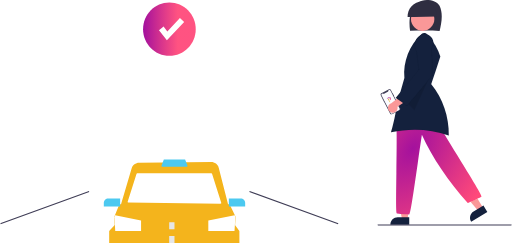
t = 0.00 s
t = 0.53 s: frame unchanged from t = 0.00 s, image omitted
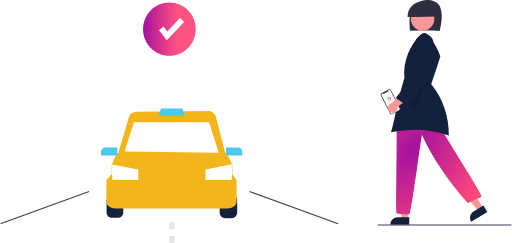
t = 1.15 s
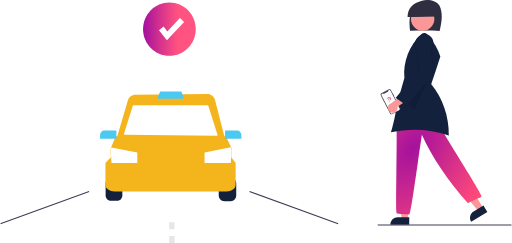
t = 1.73 s
t = 2.58 s: frame unchanged from t = 1.73 s, image omitted
t = 3.00 s: frame unchanged from t = 1.73 s, image omitted

The animated SVG that drew these frames (rendered in a browser with its animation timeline set to each time). Animation: 1 CSS @keyframes rule; one cycle of 3.00 s.

<svg id="e2DHNXsmgwK1" xmlns="http://www.w3.org/2000/svg" xmlns:xlink="http://www.w3.org/1999/xlink" viewBox="0 0 360 171" shape-rendering="geometricPrecision" text-rendering="geometricPrecision">
<style><![CDATA[
#e2DHNXsmgwK4_to {animation: e2DHNXsmgwK4_to__to 3000ms linear 1 normal forwards}@keyframes e2DHNXsmgwK4_to__to { 0% {offset-distance: 0%} 23.333333% {offset-distance: 0%} 43.333333% {offset-distance: 100%} 100% {offset-distance: 100%}}
]]></style>
<defs><radialGradient id="e2DHNXsmgwK23-fill" cx="0" cy="0" r="1" spreadMethod="pad" gradientUnits="userSpaceOnUse" gradientTransform="matrix(46.499901 31 -51.058899 76.5882 290.5 104.5)"><stop id="e2DHNXsmgwK23-fill-0" offset="0%" stop-color="#a4119d"/><stop id="e2DHNXsmgwK23-fill-1" offset="100%" stop-color="rgba(255,48,104,0.88)"/></radialGradient><linearGradient id="e2DHNXsmgwK33-fill" x1="101" y1="20.9999" x2="125" y2="20.9999" spreadMethod="pad" gradientUnits="userSpaceOnUse" gradientTransform="translate(0 0)"><stop id="e2DHNXsmgwK33-fill-0" offset="0%" stop-color="#a4119d"/><stop id="e2DHNXsmgwK33-fill-1" offset="100%" stop-color="rgba(255,48,104,0.83)"/></linearGradient><linearGradient id="e2DHNXsmgwK36-fill" x1="273.052" y1="68.4617" x2="274.225" y2="70.6267" spreadMethod="pad" gradientUnits="userSpaceOnUse" gradientTransform="translate(0 0)"><stop id="e2DHNXsmgwK36-fill-0" offset="0%" stop-color="#a4119d"/><stop id="e2DHNXsmgwK36-fill-1" offset="100%" stop-color="#ff3068"/></linearGradient><linearGradient id="e2DHNXsmgwK37-fill" x1="272.419" y1="69.9687" x2="276.009" y2="67.7238" spreadMethod="pad" gradientUnits="userSpaceOnUse" gradientTransform="translate(0 0)"><stop id="e2DHNXsmgwK37-fill-0" offset="0%" stop-color="#fbbc05"/><stop id="e2DHNXsmgwK37-fill-1" offset="100%" stop-color="rgba(24,49,130,0)"/></linearGradient></defs><g clip-path="url(#e2DHNXsmgwK38)"><g><g id="e2DHNXsmgwK4_to" style="offset-path:path('M122.64,150.815L120,103');offset-rotate:0deg"><g transform="scale(0.9,0.9) translate(-119.172153,-96.2751)"><path d="M72.2646,121.269c-1.0608.002-2.0778.428-2.8279,1.185-.7502.758-1.1721,1.785-1.1733,2.856v9.454c.0012,1.071.4231,2.098,1.1733,2.856.7501.757,1.7671,1.183,2.8279,1.185h5.0751c1.0609-.002,2.0779-.428,2.828-1.185.7501-.758,1.1721-1.785,1.1732-2.856v-9.454c-.0011-1.071-.4231-2.098-1.1732-2.856-.7501-.757-1.7671-1.183-2.828-1.185h-5.0751Z" fill="#14213d"/><path d="M166.08,139.119h-5.075c-1.143-.001-2.24-.46-3.048-1.277-.809-.816-1.263-1.924-1.265-3.078v-9.454c.002-1.155.456-2.262,1.265-3.078.808-.817,1.905-1.276,3.048-1.277h5.075c1.143.001,2.24.46,3.048,1.277.809.816,1.263,1.923,1.265,3.078v9.454c-.002,1.154-.456,2.262-1.265,3.078-.808.817-1.905,1.276-3.048,1.277Z" fill="#14213d"/><path d="M162.712,131.55h-87.3914c-3.9772,0-7.2129-2.368-7.2129-5.279v-16.971l4.3377-4.613h93.9866l3.493,4.623v16.961c0,2.911-3.235,5.279-7.213,5.279Z" fill="#f4b41c"/><path d="M166.024,113.177h-93.0802l-.9459-14.6478.6019-1.4988l3.4988-8.6952h86.1404l4.731,9.8739-.946,14.9679Z" fill="#f4b41c"/><path d="M166.812,98.2407l-.695,11.0053h-20.478v-8.175l20.591-4.0441.582,1.2138Z" fill="#fff"/><path d="M93.0175,101.07v8.176h-20.1708l-.6913-10.6912.5886-1.4652L93.0175,101.07Z" fill="#fff"/><path d="M161.72,90.8509h-85.1032l9.0769-30.5555c.3702-1.262,1.1325-2.3701,2.1744-3.1608s2.308-1.2219,3.6113-1.2299l56.3606-.5421c1.362-.0133,2.689.4339,3.77,1.2706s1.853,2.0146,2.195,3.3461l7.915,30.8716Z" fill="#f4b41c"/><path d="M155.168,87.9616l-72.0137-.8623c-.091-.0011-.1805-.0238-.2613-.0662s-.1506-.1033-.2039-.1779c-.0532-.0746-.0883-.1608-.1026-.2516-.0142-.0908-.0072-.1837.0206-.2713l6.9037-21.7526c.0376-.1186.1116-.222.2111-.2954s.2197-.1129.343-.1129h57.9221c.123,0,.244.0395.343.1128.1.0734.174.1767.211.2952l7.188,22.615c.028.0887.035.1829.02.2748s-.051.179-.106.2539c-.054.0749-.126.1356-.209.1771-.082.0415-.173.0625-.266.0614Z" fill="#fff"/><path d="M128.874,59.0913h-19.411c-.163,0-.312-.1626-.387-.4246-.075-.2681-.064-.5534.031-.815l1.6-4.0878c.082-.2084.215-.3327.357-.3327h16.209c.141,0,.275.1243.356.3327l1.601,4.0878c.095.2616.106.5469.031.815-.076.262-.224.4246-.387.4246Z" fill="#4cc9f0"/><path d="M76.6704,90.2219h-12.7661v-2.8338c.001-.916.3618-1.7943,1.0032-2.4421.6415-.6477,1.5111-1.0121,2.4182-1.0131h9.3447v6.289Z" fill="#4cc9f0"/><path d="M174.44,90.2219h-12.766v-6.289h9.345c.907.001,1.777.3654,2.418,1.0131.642.6478,1.002,1.5261,1.003,2.4421v2.8338Z" fill="#4cc9f0"/></g></g><path d="M62.4106,134.396L0.000244,157.038l.264936.745L62.6756,135.141l-.265-.745Z" fill="#3f3d56"/><path d="M175.54,134.398l-.264.745l62.412,22.636.265-.745-62.413-22.636Z" fill="#3f3d56"/><path d="M122.64,171h-3.735v-4.873h3.735v4.873Zm0-9.746h-3.735v-4.873h3.735v4.873Z" fill="#e6e6e6"/><path d="M286.795,153.824h-4.115L282,150.5l5.013.324-.218,3Z" fill="#fa9898"/><path d="M287.832,158.195h-13.267v-.169c.002-1.383.546-2.708,1.514-3.686s2.281-1.528,3.65-1.529h8.103v5.384Z" fill="#14213d"/><path d="M339.794,146.24l-3.527,2.14-5.311-6.434l4.931-2.082l3.907,6.376Z" fill="#fa9898"/><path d="M331.42,156.101l-.086-.146c-.704-1.186-.913-2.605-.582-3.946.331-1.342,1.176-2.496,2.349-3.209l6.945-4.215l2.746,4.616-11.372,6.9Z" fill="#14213d"/><path d="M287.852,150.86h-.071c-2.002-.007-4.001-.123-5.99-.348-.758-.076-1.581-.158-2.572-.24l-.034-.007c-.676-.203-.694-6.605-.408-28.522.147-11.226.313-23.949.115-32.0518l-.002-.0796.06-.0524c7.339-6.4468,16.765-8.8634,26.54-6.8045l.072.0152.038.0644c4.044,6.9096,10.149,16.8623,16.053,26.4877c13.554,22.095,17.431,28.593,17.006,29.083l-.051.04c-.926.468-1.621.828-2.212,1.134-1.978,1.024-2.797,1.448-7.196,3.278l-.109.045-.079-.088c-13.753-15.219-25.197-32.219-32.276-47.9349-.827,5.3649-1.831,12.3709-2.892,19.7739-3.051,21.286-5.113,35.303-5.942,36.156l-.05.051Z" fill="url(#e2DHNXsmgwK23-fill)"/><path d="M309.212,21.7299c1.385-5.7753,2.558-12.28926-.054-17.60839-1.812-3.690671-8.517-4.933526-12.36-3.603924s-6.622,4.936914-7.844,8.870024-1.08,8.17129-.548,12.26009c7.069-.1372,14.137-.2743,20.806.0822Z" fill="#2f2e41"/><path d="M297.284,21.7282c4.552,0,8.242-3.7269,8.242-8.3242s-3.69-8.32417-8.242-8.32417-8.243,3.72686-8.243,8.32417s3.691,8.3242,8.243,8.3242Z" fill="#fa9898"/><path d="M307.36,11.6895c.026-1.401-.226-2.79305-.744-4.09338-.517-1.30033-1.287-2.48243-2.265-3.47608-.979-.99364-2.145-1.77855-3.429-2.30809-1.285-.52953-2.662-.79289-4.049-.77442-1.388.01847-2.757.31839-4.028.88194-1.27.56356-2.415,1.37924-3.367,2.39858s-1.692,2.22155-2.175,3.53519-.699,2.71186-.636,4.11176c7.055.0151,14.11.0302,20.693-.2755Z" fill="#2f2e41"/><path d="M291.557,91.3286c8.201-.0369,16.347,1.3405,24.088,4.0728.27-13.1215-4.203-26.2673-12.291-36.1017l-.061-.0735.031-.0902c2.16-6.3039,4.393-12.8198,6.389-19.3034l-.031-.1089c-1.399-5.0241-4.403-10.1009-9.182-15.5209-.518-.5424-1.222-.8654-1.967-.9036-.746-.0381-1.478.2115-2.048.6982-8.495,7.8646-13.114,19.6483-12.054,30.7528l.003.0327-.009.0316c-3.743,12.8039-5.101,19.3803-6.3,25.1827-.874,4.2326-1.631,7.8977-3.151,13.1344c5.448-1.1972,11.008-1.8016,16.583-1.803Z" fill="#14213d" stroke="#000" stroke-width="0.25" stroke-opacity="0.1"/><path d="M303.631,50.853L291.456,77.6197l-6.954-7.1095L303.631,50.853Z" opacity="0.1"/><path d="M276.304,65.7206l.849,1.6656c.008.0154.009.0333.004.0498s-.017.0302-.032.0381l-.041.0213l4.422,8.6768c.122.2401.145.5195.064.7766-.082.2572-.261.4711-.499.5947l-5.368,2.7903c-.118.0612-.247.0983-.379.1093-.132.0111-.264-.0043-.39-.0451s-.243-.1063-.344-.1927-.184-.1921-.245-.311l-4.267-8.3725-.029.0154c-.011.0056-.024.0067-.035.003-.012-.0037-.021-.0119-.027-.0227l-.483-.948c-.003-.0054-.004-.0112-.005-.0173c0-.006,0-.0121.002-.0179s.005-.0111.009-.0158c.004-.0046.008-.0084.014-.0112l.029-.0154-.182-.357-.03.0155c-.011.0058-.024.0069-.036.0029-.012-.0039-.022-.0126-.028-.024l-.476-.935c-.006-.0113-.007-.0246-.003-.0367.003-.0122.012-.0223.023-.0282l.03-.0155-.248-.4874-.031.0158c-.01.0052-.021.0061-.032.0027s-.02-.011-.025-.0211l-.26-.5103c-.005-.0101-.006-.0219-.003-.0328.004-.0108.011-.0199.021-.0251l.031-.0158-.527-1.0332c-.122-.24-.145-.5193-.063-.7764.081-.2571.261-.4709.498-.5945l5.369-2.7903c.237-.1235.514-.1467.769-.0643.254.0823.466.2634.588.5035l1.238,2.4289.041-.0212c.015-.0079.033-.0094.05-.0041.016.0053.029.0169.037.0323Z" fill="#3f3d56"/><path d="M274.6,63.6866l6.515,12.7836c.078.1523.092.3295.04.4926-.051.1631-.165.2988-.316.3772L275.7,80.0109c-.15.0786-.326.0935-.487.0416s-.296-.1664-.373-.3183l-.001-.0018-6.515-12.7835c-.038-.0754-.062-.1578-.069-.2423s.003-.1697.029-.2505c.025-.0807.066-.1556.121-.2204.054-.0647.12-.118.195-.1568l.769-.3998.051.0997c.032.0621.075.1173.128.1624.053.0452.114.0794.18.1007.065.0213.135.0293.204.0236s.136-.0252.197-.0572l2.614-1.3584c.124-.0645.218-.1763.26-.3106.043-.1344.031-.2803-.033-.4058l-.051-.0996.82-.426c.151-.0785.326-.0932.488-.041.161.0522.296.1671.373.3194v.0003Z" fill="#fcfcff"/><path d="M276.489,79.3043c.492-.0346.971-.1777,1.402-.4193.431-.2417.805-.5759,1.095-.9791.29-.4033.488-.8659.582-1.3551.093-.4892.08-.9931-.041-1.4764l10.032-6.6373-5.721-2.4959-8.649,6.6855c-.79.2577-1.46.7992-1.881,1.522-.422.7228-.566,1.5767-.406,2.3998s.614,1.5582,1.275,2.0662s1.483.7533,2.312.6896Z" fill="#fa9898"/><path d="M286.141,74.5226l-.127-.0903c-2.387-1.7746-5.037-3.6096-7.6-5.3843l-.154-.1066.121-.1433c5.471-6.464,10.947-13.2157,16.244-19.7471-.004-.0105-.007-.0181-.01-.0235l.05-.0257.021-.026.011.0095.032-.0164-.144.0112-1.633-12.9305c-1.474-2.0317-1.757-6.0654.176-8.8812c2.002-2.9169,6.237-3.8931,9.063-2.0899.741.502,1.36,1.1658,1.812,1.9422s.725,1.6455.8,2.543c.105.7996.032,1.6128-.214,2.3802s-.659,1.4696-1.208,2.0553c.694,6.8431.721,12.9597.746,18.8762l.001.0591-.037.0486c-5.647,7.2454-11.85,14.4522-17.849,21.4217l-.101.1178Z" fill="#14213d" stroke="#000" stroke-width="0.25" stroke-opacity="0.1"/><path d="M119.06,39.2228c10.235,0,18.533-8.3798,18.533-18.7167s-8.298-18.71679-18.533-18.71679c-10.236,0-18.534,8.37979-18.534,18.71679s8.298,18.7167,18.534,18.7167Z" fill="url(#e2DHNXsmgwK33-fill)"/><path d="M117.293,28.4069l-5.547-7.2029l3.226-2.5338l2.627,3.4104l8.873-9.4593l2.967,2.839-12.146,12.9466Z" fill="#fff"/><path d="M359.608,158.711h-93.666c-.104,0-.204-.042-.277-.116-.074-.075-.115-.175-.115-.28s.041-.206.115-.28c.073-.074.173-.116.277-.116h93.666c.104,0,.204.042.277.116.074.074.115.175.115.28s-.041.205-.115.28c-.073.074-.173.116-.277.116Z" fill="#3f3d56"/><path d="M272.307,69.3315l.307.0673.543-.2856c.473-.2486.552-.2876.607-.3008.808-.1942,1.156.7034.434,1.1187l-.142.0816.165.2635c.09.1449.166.2626.168.2615.003-.0011.065-.0936.139-.2055.1-.1524.149-.2175.196-.2597.669-.6064.259-1.6457-.668-1.6925-.353-.0177-.389-.0044-1.319.4916l-.737.3926.307.0673Z" clip-rule="evenodd" fill="url(#e2DHNXsmgwK36-fill)" fill-rule="evenodd"/><path d="M273.483,70.9334c.682,1.0906.719,1.1476.728,1.1278.006-.0115.056-.1216.112-.2447l.101-.2237-.473-.768-.474-.7681.334-.186c.372-.2069.368-.2039.373-.3183.008-.1679-.151-.3369-.313-.3331-.041.001-.121.0404-.577.2832l-.529.2822.718,1.1487Z" clip-rule="evenodd" fill="url(#e2DHNXsmgwK37-fill)" fill-rule="evenodd"/></g><clipPath id="e2DHNXsmgwK38"><rect width="360" height="171" rx="0" ry="0" fill="#fff"/></clipPath></g></svg>
